Labelled photos from "DataSplit", an image-classification folder in Zileyy/UAV-Spectrogram-Image-CNN-Detection. The possible labels are: corner reflector, Mavic 2 Pro, Phantom 4 Pro.

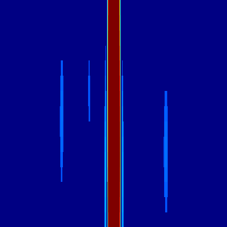
Label: Phantom 4 Pro

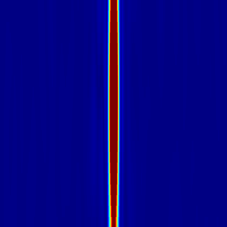
Label: corner reflector

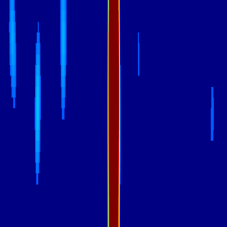
Label: Mavic 2 Pro

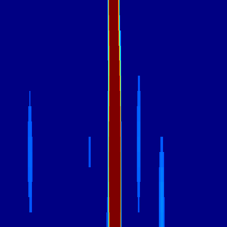
Label: Phantom 4 Pro

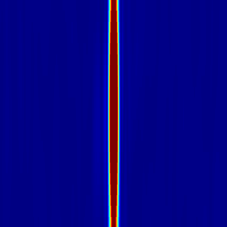
Label: corner reflector

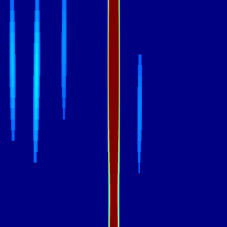
Label: Mavic 2 Pro
